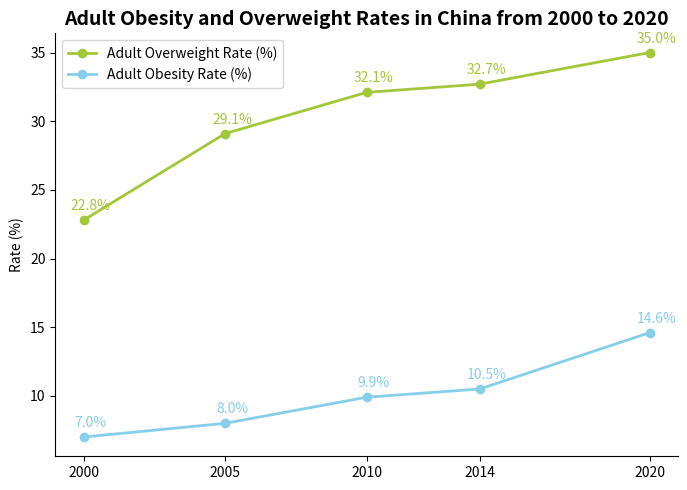

Generate this figure with matplotlib:
import matplotlib.pyplot as plt
import numpy as np

# Years
years = [2000, 2005, 2010, 2014, 2020]
# Adult obesity rates (%)
obesity_rates = [7.0, 8.0, 9.9, 10.5, 14.6]
# Adult overweight rates (%)
overweight_rates = [22.8, 29.1, 32.1, 32.7, 35.0]

# Create a canvas and sub - plot
fig, ax = plt.subplots(figsize=(7, 5))

# Plot the line chart (Adult overweight rate, green)
overweight_line, = ax.plot(years, overweight_rates, marker='o', color="#A4C639", label="Adult Overweight Rate (%)", linewidth=2)
# Plot the line chart (Adult obesity rate, blue)
obesity_line, = ax.plot(years, obesity_rates, marker='o', color="#87CEEB", label="Adult Obesity Rate (%)", linewidth=2)

# Add data labels (Adult overweight rate)
for x, y in zip(years, overweight_rates):
    ax.annotate(f'{y}%',
                xy=(x, y),
                xytext=(5, 5),  # Adjust the label position
                textcoords="offset points",
                ha='center', va='bottom',
                color="#A4C639")

# Add data labels (Adult obesity rate)
for x, y in zip(years, obesity_rates):
    ax.annotate(f'{y}%',
                xy=(x, y),
                xytext=(5, 5),  # Adjust the label position
                textcoords="offset points",
                ha='center', va='bottom',
                color="#87CEEB")

# Set the x - axis ticks and labels
ax.set_xticks(years)
ax.set_xticklabels(years)
# Set the y - axis label
ax.set_ylabel("Rate (%)")
# Set the title
ax.set_title("Adult Obesity and Overweight Rates in China from 2000 to 2020", fontsize=14, fontweight="bold")

# Add a legend
ax.legend()

# Beautify the chart, hide the top and right borders
for spine in ["top", "right"]:
    ax.spines[spine].set_visible(False)

plt.tight_layout()  # Automatically adjust the layout
plt.show()
